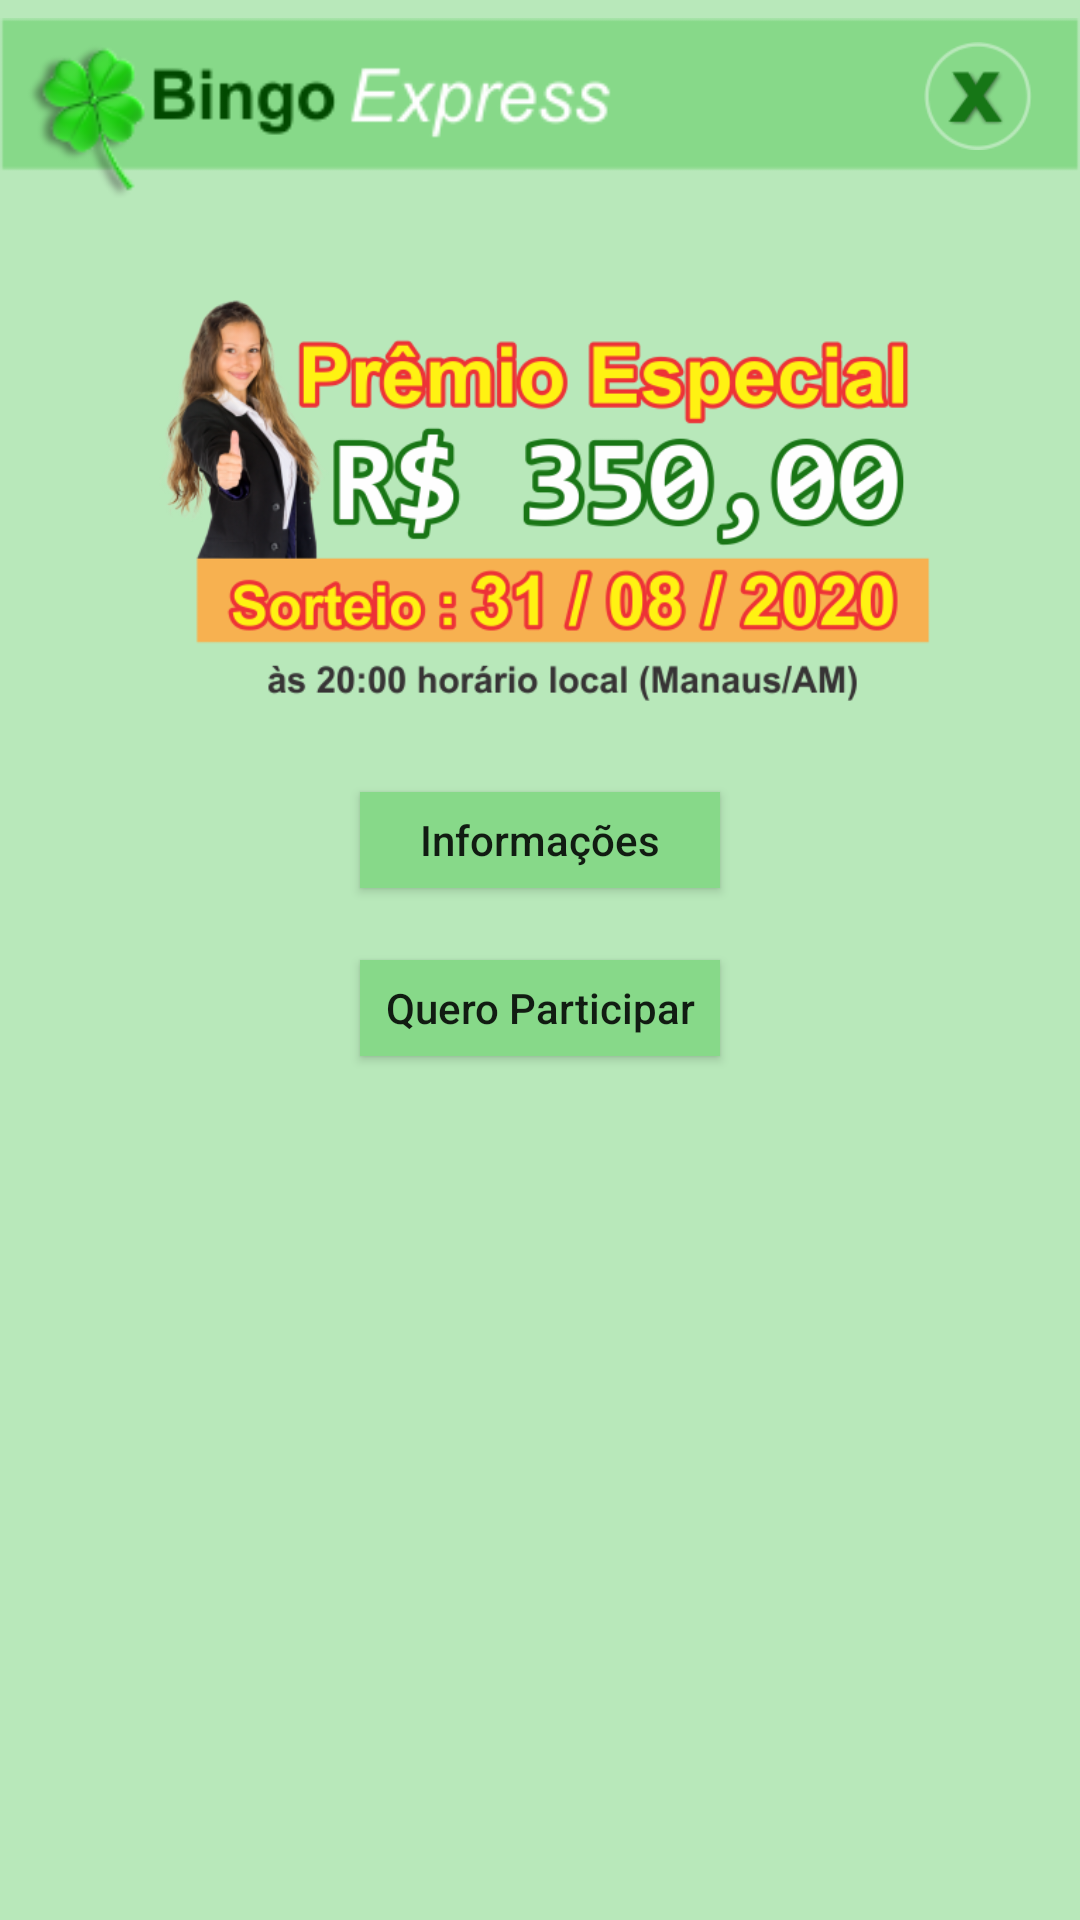

Layout XML and referenced resources for this Android screen:
<!-- AndroidManifest.xml: application theme AppTheme -->
<!-- res/layout/activity_sorteios.xml -->
<?xml version="1.0" encoding="utf-8"?>
<androidx.constraintlayout.widget.ConstraintLayout xmlns:android="http://schemas.android.com/apk/res/android"
    xmlns:app="http://schemas.android.com/apk/res-auto"
    xmlns:tools="http://schemas.android.com/tools"
    android:layout_width="match_parent"
    android:layout_height="match_parent"
    android:background="#b8e8ba"
    tools:context=".SorteiosActivity">

    <ImageView
        android:id="@+id/imageView17"
        android:layout_width="wrap_content"
        android:layout_height="wrap_content"
        app:layout_constraintStart_toStartOf="parent"
        app:layout_constraintTop_toTopOf="parent"
        app:srcCompat="@drawable/barra_001" />

    <Button
        android:layout_width="36dp"
        android:layout_height="36dp"
        android:layout_marginTop="14dp"
        android:layout_marginEnd="16dp"
        android:layout_marginRight="16dp"
        android:background="@drawable/btn_close"
        android:onClick="Finalzar"
        app:layout_constraintEnd_toEndOf="parent"
        app:layout_constraintTop_toTopOf="parent" />

    <ImageView
        android:id="@+id/imageView16"
        android:layout_width="260dp"
        android:layout_height="180dp"
        app:layout_constraintEnd_toEndOf="parent"
        app:layout_constraintHorizontal_bias="0.5"
        app:layout_constraintStart_toStartOf="parent"
        app:layout_constraintTop_toBottomOf="@+id/imageView17"
        app:srcCompat="@drawable/pub_001" />

    <Button
        android:id="@+id/button8"
        android:layout_width="120dp"
        android:layout_height="32dp"
        android:layout_marginTop="8dp"
        android:background="#87D989"
        android:text="Informações"
        android:textAllCaps="false"
        app:layout_constraintEnd_toEndOf="parent"
        app:layout_constraintHorizontal_bias="0.5"
        app:layout_constraintStart_toStartOf="parent"
        app:layout_constraintTop_toBottomOf="@+id/imageView16" />

    <Button
        android:layout_width="120dp"
        android:layout_height="32dp"
        android:layout_marginTop="24dp"
        android:background="#87D989"
        android:text="Quero Participar"
        android:textAllCaps="false"
        app:layout_constraintEnd_toEndOf="parent"
        app:layout_constraintHorizontal_bias="0.5"
        app:layout_constraintStart_toStartOf="parent"
        app:layout_constraintTop_toBottomOf="@+id/button8" />
</androidx.constraintlayout.widget.ConstraintLayout>
<!-- resources referenced by this layout -->
<resources>
  <!-- drawable barra_001: png bitmap (drawable, 12950 bytes) -->
  <!-- drawable btn_close: png bitmap (drawable, 7129 bytes) -->
  <!-- drawable pub_001: png bitmap (drawable, 107160 bytes) -->
  <style name="AppTheme" parent="Theme.AppCompat.Light.NoActionBar">
          
          <item name="colorPrimary">@color/colorPrimary</item>
          <item name="colorPrimaryDark">#167616</item>
          <item name="colorAccent">@color/colorPrimary</item>
      </style>
  <!-- not gathered from this repository: default colours our renderer supplied (Android Studio template values) -->
  <color name="colorPrimary">#FF6200EE</color>
</resources>
